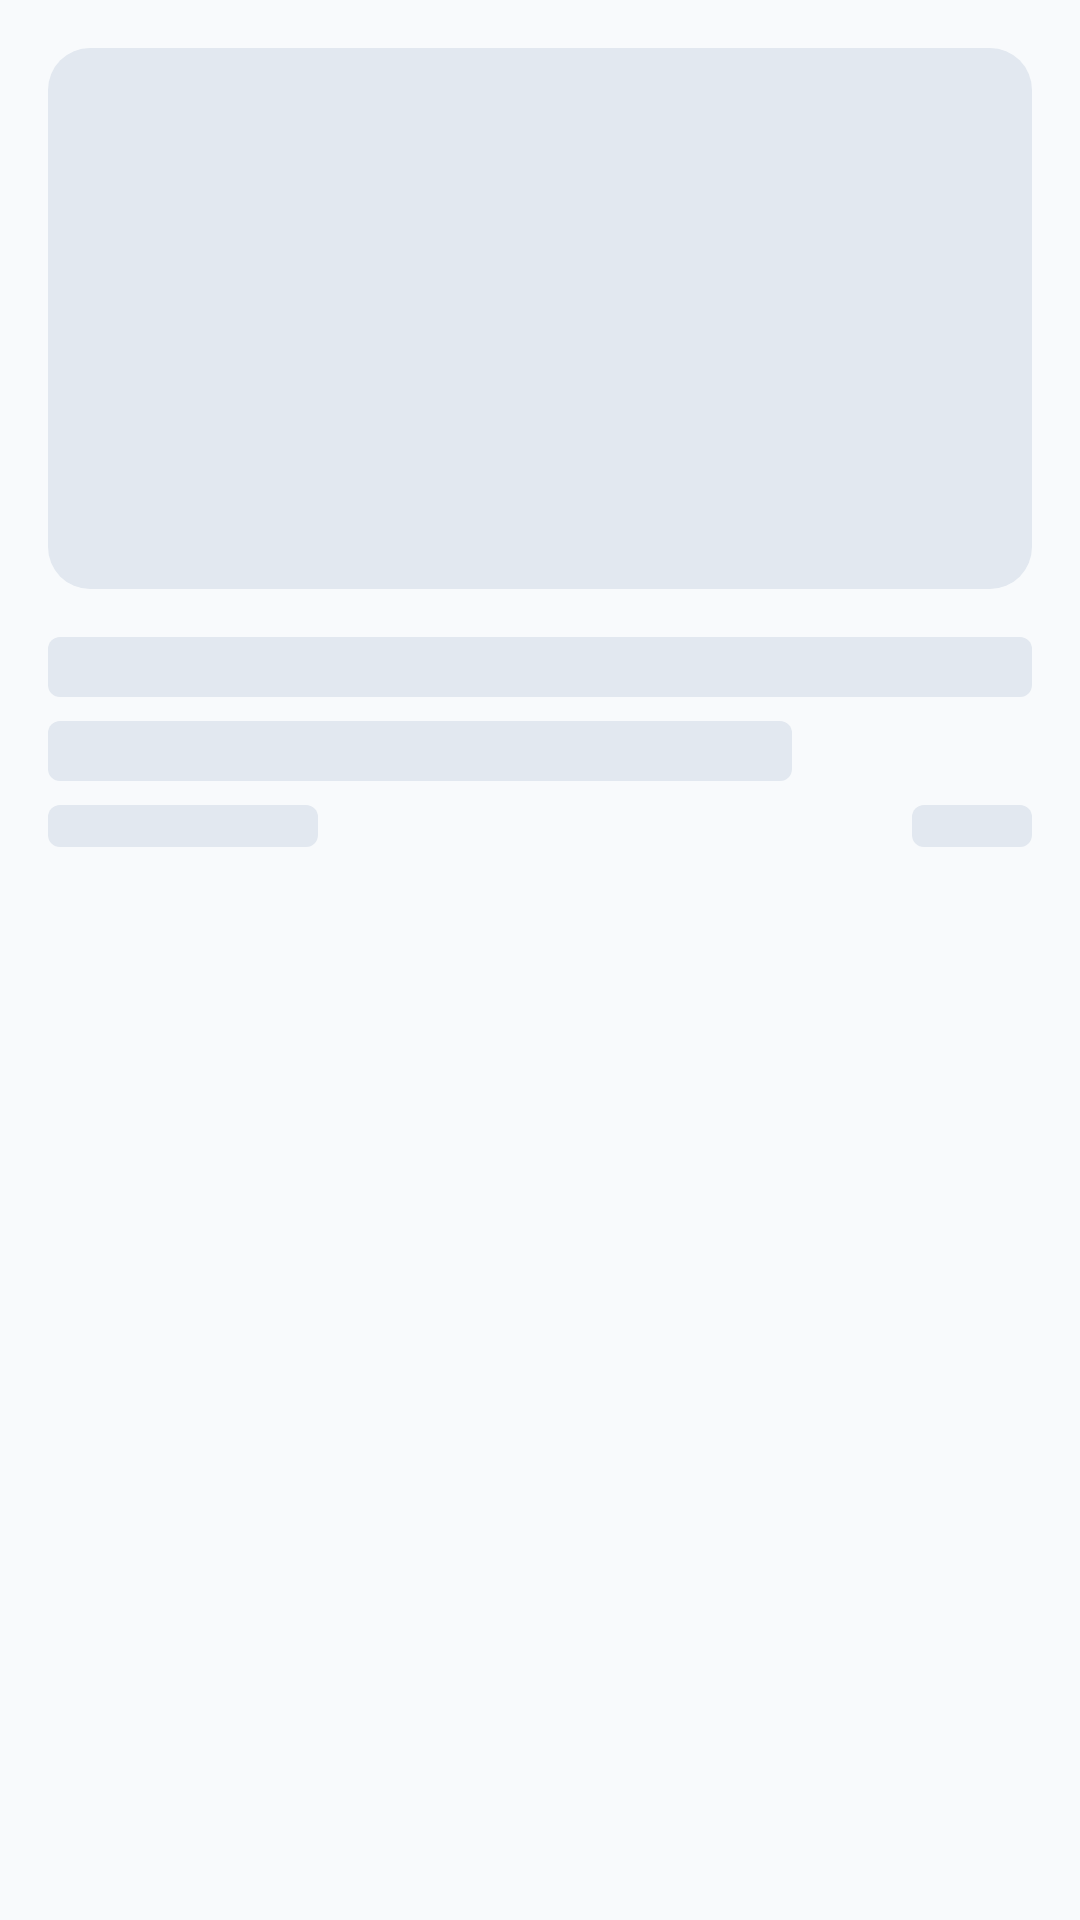

This screen was rendered from an Android layout file. Write that file and the resources it references.
<!-- AndroidManifest.xml: application theme AppTheme -->
<!-- res/layout/shimmer_new_post_head.xml -->
<?xml version="1.0" encoding="utf-8"?>
<LinearLayout xmlns:android="http://schemas.android.com/apk/res/android"
    xmlns:app="http://schemas.android.com/apk/res-auto"
    android:layout_width="match_parent"
    android:layout_height="wrap_content"
    android:orientation="vertical"
    android:padding="@dimen/spacing_large">

    <androidx.constraintlayout.widget.ConstraintLayout
        android:layout_width="match_parent"
        android:layout_height="wrap_content">

        <View
            android:layout_width="0dp"
            android:layout_height="0dp"
            android:background="@drawable/bg_shimmer_rounded"
            app:layout_constraintDimensionRatio="@string/post_large_dimension_ratio"
            app:layout_constraintLeft_toLeftOf="parent"
            app:layout_constraintRight_toRightOf="parent"
            app:layout_constraintTop_toTopOf="parent" />

    </androidx.constraintlayout.widget.ConstraintLayout>

    <View
        android:layout_width="match_parent"
        android:layout_height="20dp"
        android:layout_marginTop="@dimen/spacing_large"
        android:background="@drawable/bg_shimmer_text" />

    <View
        android:layout_width="match_parent"
        android:layout_height="20dp"
        android:layout_marginTop="8dp"
        android:layout_marginEnd="80dp"
        android:background="@drawable/bg_shimmer_text" />

    <RelativeLayout
        android:layout_width="match_parent"
        android:layout_height="wrap_content"
        android:layout_marginTop="@dimen/spacing_small">

        <View
            android:layout_width="90dp"
            android:layout_height="14dp"
            android:background="@drawable/bg_shimmer_text" />

        <View
            android:layout_width="40dp"
            android:layout_height="14dp"
            android:layout_alignParentEnd="true"
            android:background="@drawable/bg_shimmer_text" />

    </RelativeLayout>

</LinearLayout>
<!-- resources referenced by this layout -->
<resources>
  <dimen name="spacing_large">16dp</dimen>
  <dimen name="spacing_small">8dp</dimen>
  <!-- drawable bg_shimmer_rounded (drawable) -->
  <?xml version="1.0" encoding="utf-8"?>
  <shape xmlns:android="http://schemas.android.com/apk/res/android">
      <solid android:color="@color/color_shimmer" />
      <corners android:radius="@dimen/card_corner_radius" />
  </shape>
  <!-- drawable bg_shimmer_text (drawable) -->
  <?xml version="1.0" encoding="utf-8"?>
  <shape xmlns:android="http://schemas.android.com/apk/res/android">
      <solid android:color="@color/color_shimmer" />
      <corners android:radius="4dp" />
  </shape>
  <string name="post_large_dimension_ratio">H,2:1.1</string>
  <style name="AppTheme" parent="BaseTheme" />
  <color name="color_shimmer">#E2E8F0</color>
  <dimen name="card_corner_radius">14dp</dimen>
  <color name="color_light_primary">#007AFF</color>
  <color name="color_light_status_bar">#F8FAFC</color>
  <color name="color_light_accent">#00C7BE</color>
  <color name="color_light_background">#F8FAFC</color>
  <style name="MyBottomNavigationView.Light" parent="Widget.Material3.BottomNavigationView">
          <item name="itemTextAppearanceActive">@style/BottomNavigationView.TextAppearance.Active</item>
          <item name="itemTextAppearanceInactive">@style/BottomNavigationView.TextAppearance.Active</item>
          <item name="backgroundTint">@null</item>
          <item name="itemIconTint">@color/nav_item_icon_tint</item>
          <item name="itemTextColor">@color/nav_item_text_tint</item>
          <item name="itemActiveIndicatorStyle">@style/BottomNavigationView.Light.ActiveIndicator</item>
          <item name="itemPaddingTop">8dp</item>
          <item name="itemPaddingBottom">8dp</item>
          <item name="android:minHeight">58dp</item>
      </style>
  <style name="Material3AlertDialogDefault" parent="ThemeOverlay.Material3.MaterialAlertDialog">
          <item name="colorPrimary">@color/color_light_accent</item>
          <item name="backgroundTint">@color/color_light_background</item>
          <item name="colorSurface">@color/color_light_background</item>
          <item name="materialAlertDialogBodyTextStyle">@style/MaterialAlertDialog.App.Content.Text</item>
          <item name="buttonBarPositiveButtonStyle">@style/Widget.App.Button.Default</item>
          <item name="buttonBarNegativeButtonStyle">@style/Widget.App.Button.Default</item>
      </style>
  <style name="BottomNavigationView.TextAppearance.Active" parent="TextAppearance.MaterialComponents.Caption">
          <item name="android:textSize">15sp</item>
          <item name="android:textStyle">bold</item>
          <item name="fontFamily">@font/custom_font</item>
      </style>
  <style name="BottomNavigationView.Light.ActiveIndicator" parent="">
          <item name="android:width">44dp</item>
          <item name="android:height">44dp</item>
          <item name="marginHorizontal">4dp</item>
          <item name="shapeAppearance">@style/ShapeAppearance.Material3.Corner.Full</item>
          <item name="android:color">@color/color_light_active_indicator</item>
      </style>
  <style name="MaterialAlertDialog.App.Content.Text" parent="MaterialAlertDialog.Material3.Body.Text">
          <item name="android:textAppearance">?attr/textAppearanceBodyLarge</item>
      </style>
  <style name="Widget.App.Button.Default" parent="Widget.Material3.Button.TextButton.Dialog">
          <item name="android:textColor">@color/color_light_primary</item>
          <item name="android:textStyle">bold</item>
          <item name="android:textSize">@dimen/title_size_medium</item>
      </style>
  <color name="color_light_active_indicator">#EBF5FF</color>
  <dimen name="title_size_medium">15sp</dimen>
</resources>
